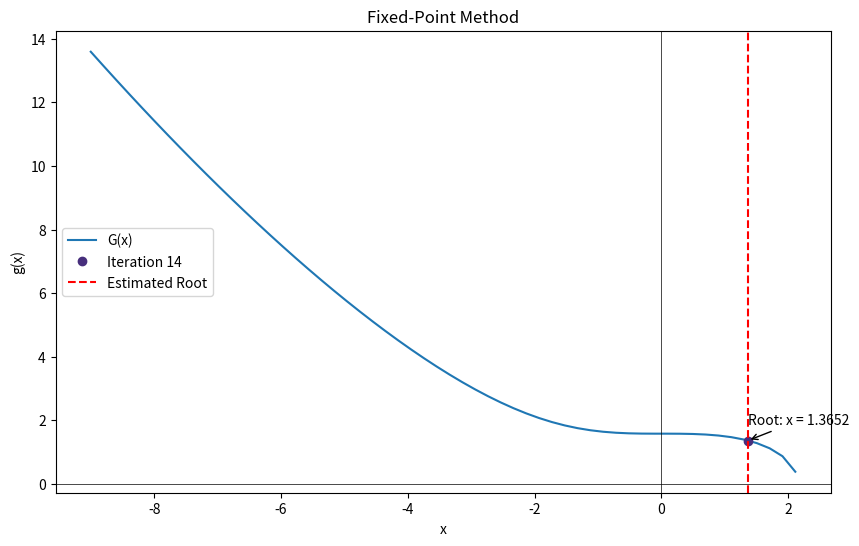

Write Python code to recreate this figure.
import matplotlib.pyplot as plt
import numpy as np
import time

def plot_simple_fixed_point_iteration(g, x0, max_iterations, tolerance):
    # Generate x values for plotting the function
    x = np.linspace(x0 - 10, x0 + 10, 100)
    y = g(x)

    # Create a figure and axes for the plot
    fig, ax = plt.subplots(figsize=(10, 6))

    # Plot the function
    ax.plot(x, y, label='g(x)')

    # Initialize the iteration counter
    iteration = 0

    # Perform the Fixed-Point method iterations
    while iteration < max_iterations:
        # Calculate the new estimate
        x1 = g(x0)

        # Clear the current plot
        ax.clear()

        # Plot the function
        ax.plot(x, y, label='G(x)')

        # Plot the estimate with a different color for each iteration
        color = plt.cm.viridis(iteration / max_iterations)
        ax.plot(x1, g(x1), 'o', color=color, label=f'Iteration {iteration+1}')

        # Plot vertical line for the estimated root
        ax.axvline(x1, color='red', linestyle='--', label='Estimated Root')

        # Add labels and legend to the plot
        ax.set_xlabel('x')
        ax.set_ylabel('g(x)')
        ax.legend()

        # Add a title and annotation for the root
        ax.set_title('Fixed-Point Method')
        ax.annotate(f'Root: x = {x1:.4f}', xy=(x1, g(x1)), xytext=(x1, g(x1) + 0.5),
                    arrowprops=dict(facecolor='black', arrowstyle='->'))

        # Show the x and y axes
        ax.axhline(0, color='black', linewidth=0.5)
        ax.axvline(0, color='black', linewidth=0.5)

        # Draw the plot
        plt.draw()
        # plt.pause(1)  # Delay for 1 second

        # Check if the root is found
        if abs(x1 - x0) < tolerance:
            break

        # Update the estimate
        x0 = x1

        # Increment the iteration counter
        iteration += 1

    # Show the final plot
    plt.show()
    
if __name__ == '__main__':
    # Define the function
    f = lambda x: x**3 + 4*x**2 - 10
    g = lambda x: (10 - x**3)**0.5 / 2
    # (10 - x^3)^0.5 /2
    # Set the initial guess
    x0 = 1

    # Set the maximum number of iterations
    max_iterations = 100

    # Set the tolerance
    tolerance = 1e-4

    # Plot the function and the iterations
    plot_simple_fixed_point_iteration(g, x0, max_iterations, tolerance)